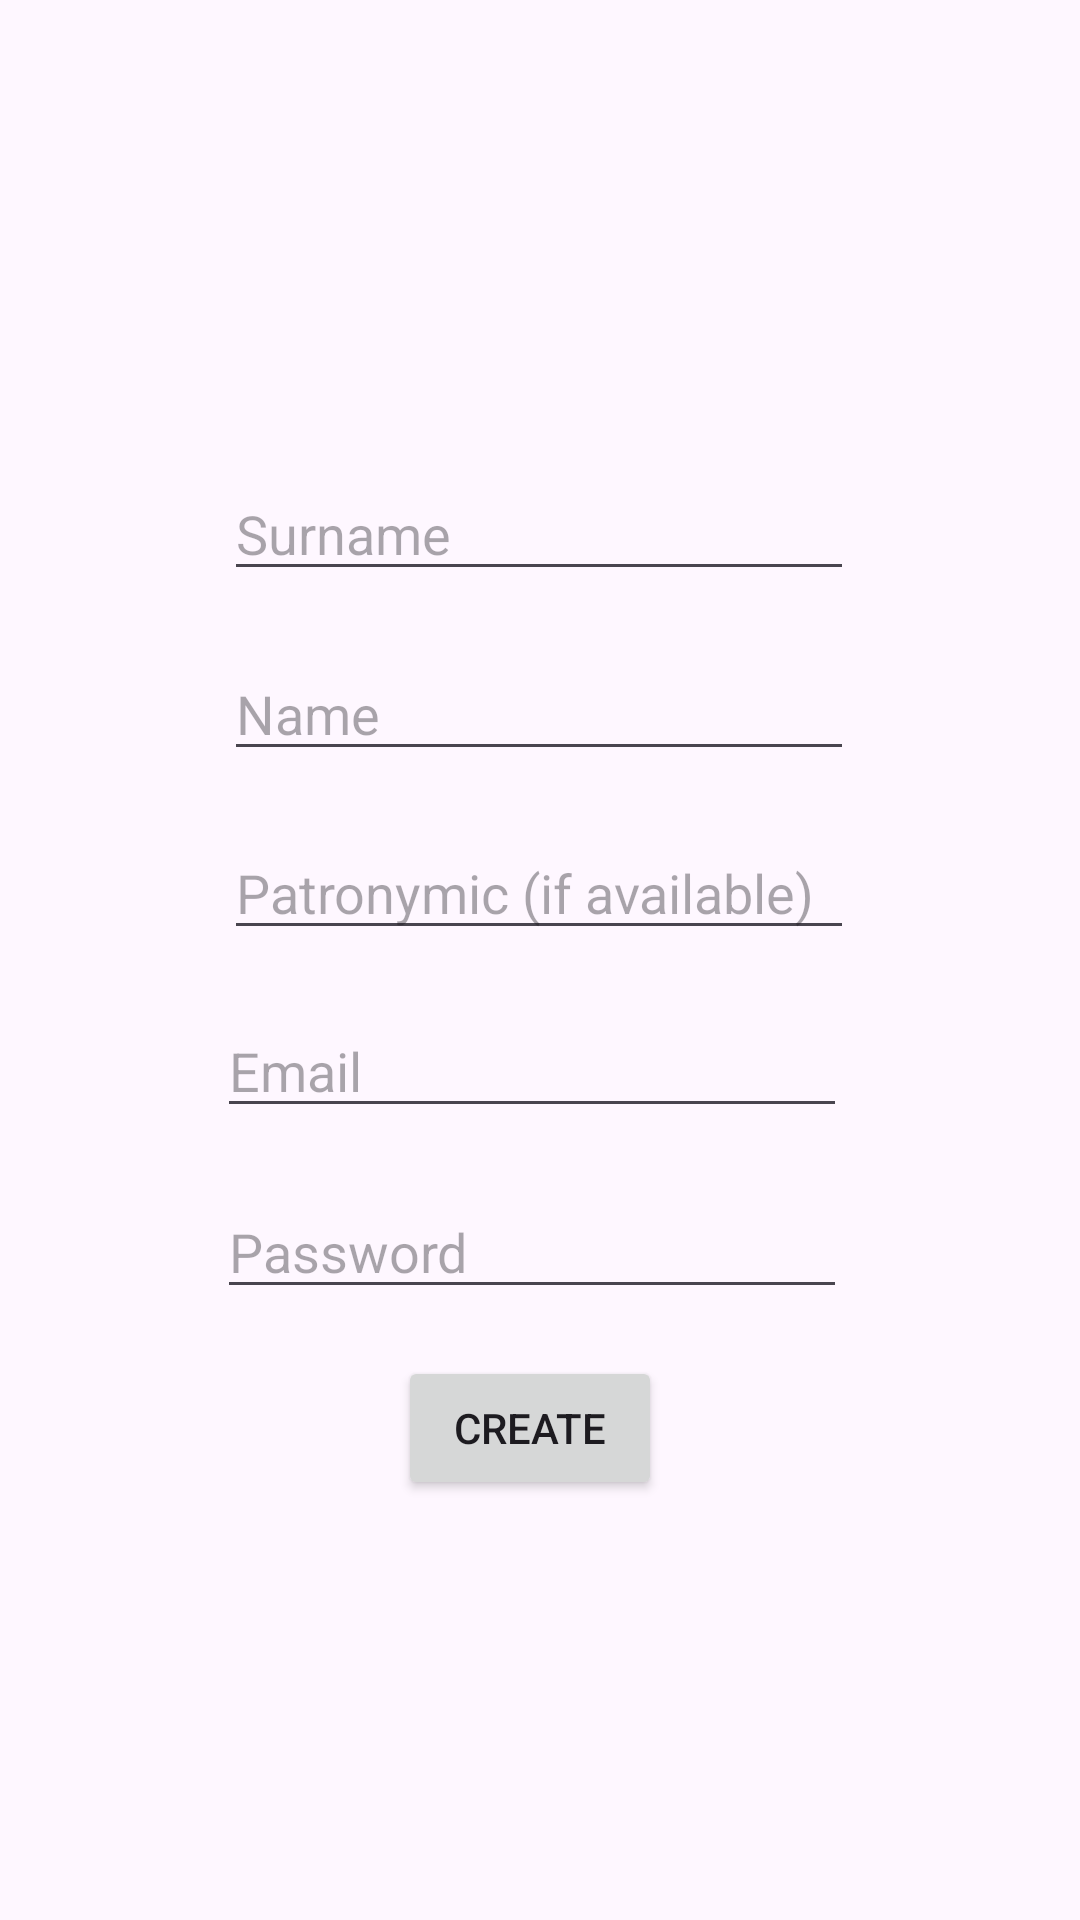

Write the Android layout XML for this screen, with the resource values it uses.
<!-- AndroidManifest.xml: application theme Theme.Template -->
<!-- res/layout/activity_create_user.xml -->
<?xml version="1.0" encoding="utf-8"?>
<androidx.constraintlayout.widget.ConstraintLayout xmlns:android="http://schemas.android.com/apk/res/android"
    xmlns:app="http://schemas.android.com/apk/res-auto"
    xmlns:tools="http://schemas.android.com/tools"
    android:id="@+id/main"
    android:layout_width="match_parent"
    android:layout_height="match_parent"
    tools:context=".CreateUser">

	<EditText
		android:id="@+id/create_surname"
		android:layout_width="wrap_content"
		android:layout_height="wrap_content"
		android:ems="10"
		android:hint="@string/prompt_surname"
		android:inputType="text"
		app:layout_constraintBottom_toBottomOf="parent"
		app:layout_constraintEnd_toEndOf="parent"
		app:layout_constraintHorizontal_bias="0.497"
		app:layout_constraintStart_toStartOf="parent"
		app:layout_constraintTop_toTopOf="parent"
		app:layout_constraintVertical_bias="0.26" />

	<Button
		android:id="@+id/create_button"
		android:layout_width="wrap_content"
		android:layout_height="wrap_content"
		android:onClick="create"
		android:text="@string/create"
		app:layout_constraintBottom_toBottomOf="parent"
		app:layout_constraintEnd_toEndOf="parent"
		app:layout_constraintHorizontal_bias="0.488"
		app:layout_constraintStart_toStartOf="parent"
		app:layout_constraintTop_toBottomOf="@+id/create_password"
		app:layout_constraintVertical_bias="0.1" />

	<EditText
		android:id="@+id/create_password"
		android:layout_width="wrap_content"
		android:layout_height="wrap_content"
		android:ems="10"
		android:hint="@string/prompt_password"
		android:inputType="textPassword"
		app:layout_constraintBottom_toBottomOf="parent"
		app:layout_constraintEnd_toEndOf="parent"
		app:layout_constraintHorizontal_bias="0.482"
		app:layout_constraintStart_toStartOf="parent"
		app:layout_constraintTop_toTopOf="parent"
		app:layout_constraintVertical_bias="0.66" />

	<EditText
		android:id="@+id/create_email"
		android:layout_width="wrap_content"
		android:layout_height="wrap_content"
		android:ems="10"
		android:hint="@string/prompt_email"
		android:inputType="textEmailAddress"
		app:layout_constraintBottom_toBottomOf="parent"
		app:layout_constraintEnd_toEndOf="parent"
		app:layout_constraintHorizontal_bias="0.482"
		app:layout_constraintStart_toStartOf="parent"
		app:layout_constraintTop_toTopOf="parent"
		app:layout_constraintVertical_bias="0.559" />

	<EditText
		android:id="@+id/create_patronymic"
		android:layout_width="wrap_content"
		android:layout_height="wrap_content"
		android:ems="10"
		android:hint="@string/prompt_patronymic"
		android:inputType="text"
		app:layout_constraintBottom_toBottomOf="parent"
		app:layout_constraintEnd_toEndOf="parent"
		app:layout_constraintHorizontal_bias="0.497"
		app:layout_constraintStart_toStartOf="parent"
		app:layout_constraintTop_toTopOf="parent"
		app:layout_constraintVertical_bias="0.46" />

	<EditText
		android:id="@+id/create_name"
		android:layout_width="wrap_content"
		android:layout_height="wrap_content"
		android:ems="10"
		android:hint="@string/prompt_name"
		android:inputType="text"
		app:layout_constraintBottom_toBottomOf="parent"
		app:layout_constraintEnd_toEndOf="parent"
		app:layout_constraintHorizontal_bias="0.497"
		app:layout_constraintStart_toStartOf="parent"
		app:layout_constraintTop_toTopOf="parent"
		app:layout_constraintVertical_bias="0.36" />
</androidx.constraintlayout.widget.ConstraintLayout>
<!-- resources referenced by this layout -->
<resources>
  <string name="create">Create</string>
  <string name="prompt_email">Email</string>
  <string name="prompt_name">Name</string>
  <string name="prompt_password">Password</string>
  <string name="prompt_patronymic">Patronymic (if available)</string>
  <string name="prompt_surname">Surname</string>
  <style name="Theme.Template" parent="Base.Theme.Template" />
  <style name="Base.Theme.Template" parent="Theme.Material3.DayNight.NoActionBar">
          
          
      </style>
</resources>
